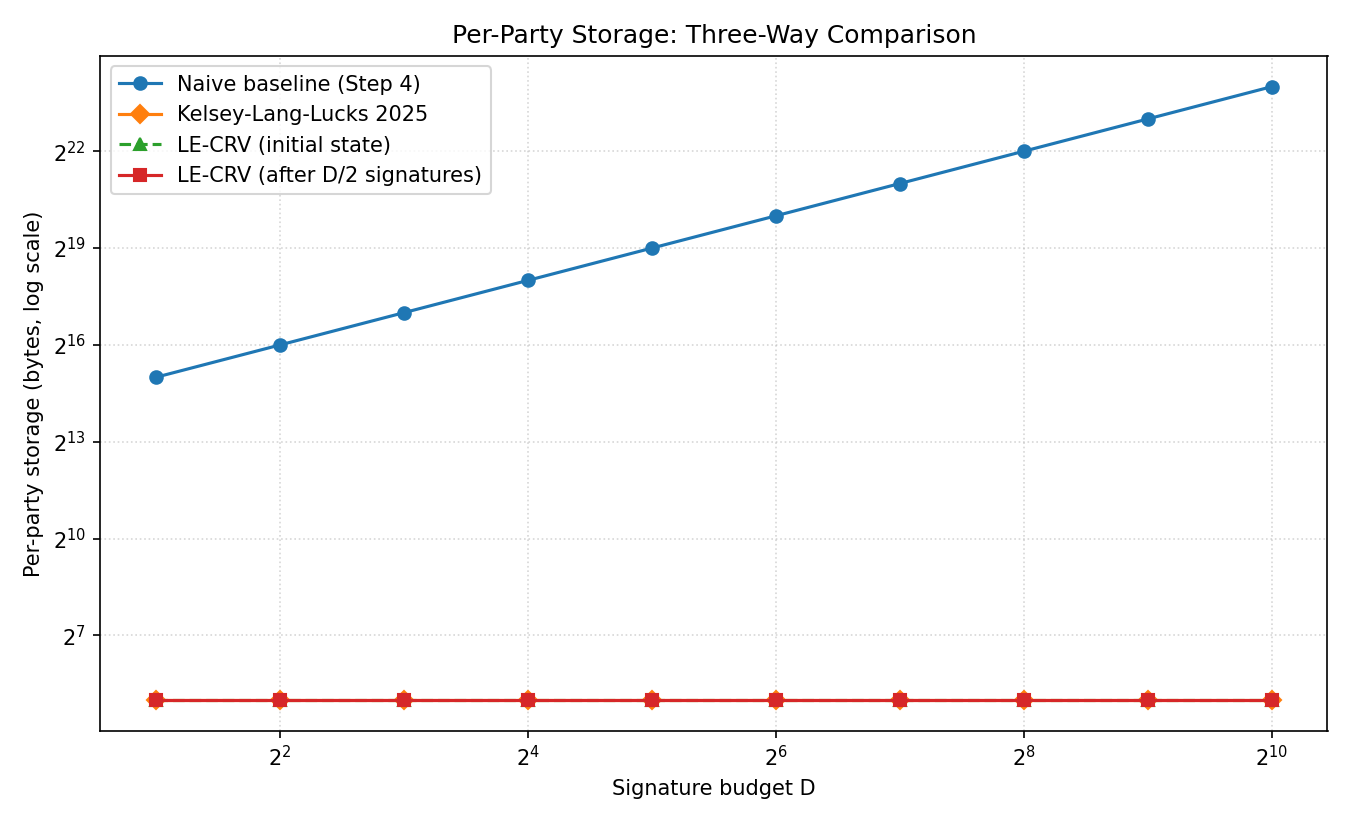

Data behind this chart, as committed beside it:
D, baseline_bytes, kelsey_bytes, lecrv_initial_bytes, lecrv_half_used_bytes
2, 32768, 32, 32, 32
4, 65536, 32, 32, 32
8, 131072, 32, 32, 32
16, 262144, 32, 32, 32
32, 524288, 32, 32, 32
64, 1048576, 32, 32, 32
128, 2097152, 32, 32, 32
256, 4194304, 32, 32, 32
512, 8388608, 32, 32, 32
1024, 16777216, 32, 32, 32
